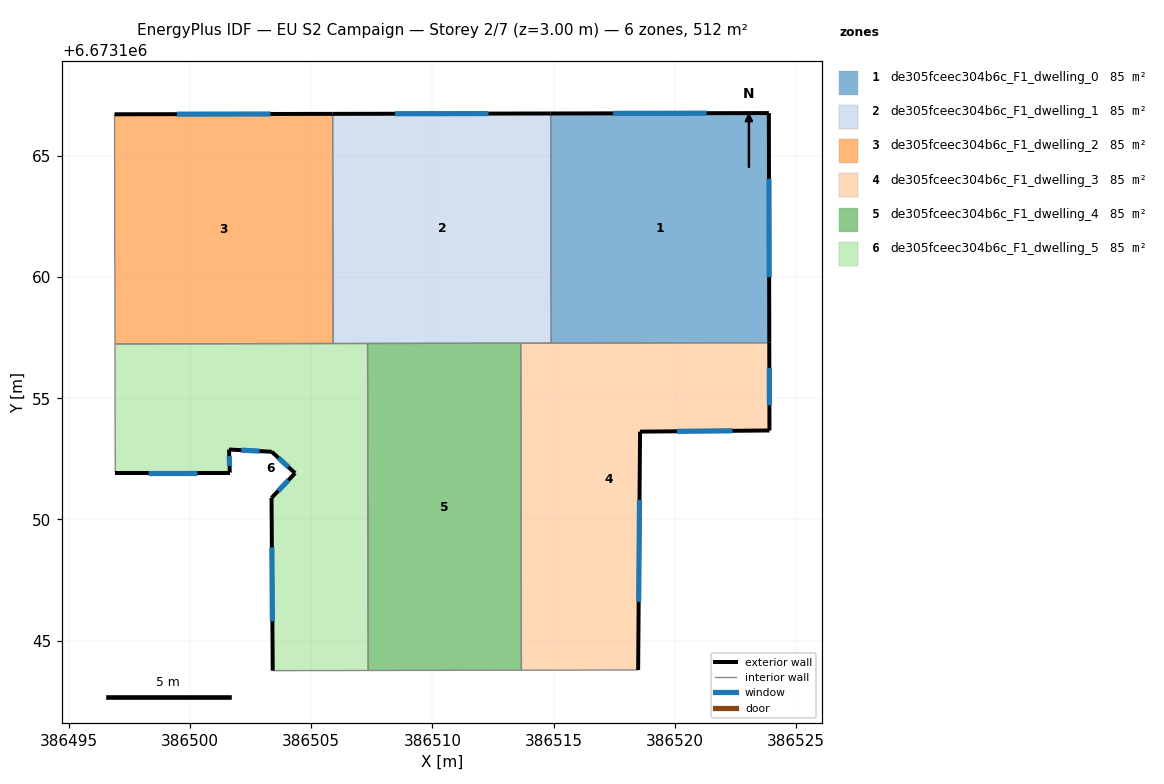
=== STOREY PLAN SPEC (per zone: floor XY polygon, exterior-wall plan segments, windows/doors) ===
zone 1: de305fceec304b6c_F1_dwelling_0  (85.2 m²)
  floor: (386523.88, 6673166.77) (386523.90, 6673157.29) (386514.90, 6673157.28) (386514.88, 6673166.75)
  exterior wall: (386523.88, 6673166.77) – (386514.88, 6673166.75)  [9.0 m]
    window: (386521.31, 6673166.76) – (386517.45, 6673166.75)  [5.0 m²]
  exterior wall: (386523.90, 6673157.29) – (386523.88, 6673166.77)  [9.5 m]
    window: (386523.89, 6673160.00) – (386523.88, 6673164.06)  [5.2 m²]
  interior walls: 2
zone 2: de305fceec304b6c_F1_dwelling_1  (85.3 m²)
  floor: (386514.88, 6673166.75) (386514.90, 6673157.28) (386505.90, 6673157.26) (386505.88, 6673166.73)
  exterior wall: (386514.88, 6673166.75) – (386505.88, 6673166.73)  [9.0 m]
    window: (386512.31, 6673166.74) – (386508.45, 6673166.74)  [5.0 m²]
  interior walls: 5
zone 3: de305fceec304b6c_F1_dwelling_2  (85.2 m²)
  floor: (386505.88, 6673166.73) (386505.90, 6673157.26) (386496.90, 6673157.24) (386496.89, 6673166.72)
  exterior wall: (386505.88, 6673166.73) – (386496.89, 6673166.72)  [9.0 m]
    window: (386503.31, 6673166.73) – (386499.46, 6673166.72)  [5.0 m²]
  interior walls: 3
zone 4: de305fceec304b6c_F1_dwelling_3  (85.3 m²)
  floor: (386523.90, 6673157.29) (386523.90, 6673153.67) (386518.57, 6673153.62) (386518.49, 6673143.79) (386513.67, 6673143.78) (386513.65, 6673157.27)
  exterior wall: (386518.49, 6673143.79) – (386518.57, 6673153.62)  [9.8 m]
    window: (386518.51, 6673146.60) – (386518.54, 6673150.81)  [5.4 m²]
  exterior wall: (386523.90, 6673153.67) – (386523.90, 6673157.29)  [3.6 m]
    window: (386523.90, 6673154.71) – (386523.90, 6673156.26)  [2.0 m²]
  exterior wall: (386518.57, 6673153.62) – (386523.90, 6673153.67)  [5.3 m]
    window: (386520.09, 6673153.64) – (386522.38, 6673153.66)  [2.9 m²]
  interior walls: 4
zone 5: de305fceec304b6c_F1_dwelling_4  (85.3 m²)
  floor: (386513.65, 6673157.27) (386513.67, 6673143.78) (386507.35, 6673143.77) (386507.33, 6673157.26)
  interior walls: 4
zone 6: de305fceec304b6c_F1_dwelling_5  (85.2 m²)
  floor: (386507.33, 6673157.26) (386507.35, 6673143.77) (386503.41, 6673143.76) (386503.36, 6673150.89) (386504.33, 6673151.91) (386503.37, 6673152.79) (386501.61, 6673152.89) (386501.64, 6673151.93) (386496.91, 6673151.93) (386496.90, 6673157.24)
  exterior wall: (386496.91, 6673151.93) – (386501.64, 6673151.93)  [4.7 m]
    window: (386498.26, 6673151.93) – (386500.29, 6673151.93)  [2.6 m²]
  exterior wall: (386503.36, 6673150.89) – (386503.41, 6673143.76)  [7.1 m]
    window: (386503.38, 6673148.85) – (386503.40, 6673145.80)  [3.9 m²]
  exterior wall: (386504.33, 6673151.91) – (386503.36, 6673150.89)  [1.4 m]
    window: (386504.06, 6673151.62) – (386503.64, 6673151.18)  [0.8 m²]
  exterior wall: (386503.37, 6673152.79) – (386504.33, 6673151.91)  [1.3 m]
    window: (386503.65, 6673152.54) – (386504.06, 6673152.16)  [0.7 m²]
  exterior wall: (386501.61, 6673152.89) – (386503.37, 6673152.79)  [1.8 m]
    window: (386502.11, 6673152.86) – (386502.87, 6673152.82)  [1.0 m²]
  exterior wall: (386501.64, 6673151.93) – (386501.61, 6673152.89)  [1.0 m]
    window: (386501.63, 6673152.21) – (386501.62, 6673152.61)  [0.5 m²]
  interior walls: 5

=== DERIVED (storey summary) ===
Building: EU S2 Campaign
Storey: 2 of 7  (floor level z = 3.00 m)
Storey gross floor area: 511.5 m²
Zones on this storey: 6
  - de305fceec304b6c_F1_dwelling_0: floor 85.2 m²; exterior wall 18.5 m (55.4 m²); 2 window(s) 10.2 m²; WWR 18.4%
  - de305fceec304b6c_F1_dwelling_1: floor 85.3 m²; exterior wall 9.0 m (27.0 m²); 1 window(s) 5.0 m²; WWR 18.4%
  - de305fceec304b6c_F1_dwelling_2: floor 85.2 m²; exterior wall 9.0 m (27.0 m²); 1 window(s) 5.0 m²; WWR 18.4%
  - de305fceec304b6c_F1_dwelling_3: floor 85.3 m²; exterior wall 18.8 m (56.4 m²); 3 window(s) 10.4 m²; WWR 18.4%
  - de305fceec304b6c_F1_dwelling_4: floor 85.3 m²
  - de305fceec304b6c_F1_dwelling_5: floor 85.2 m²; exterior wall 17.3 m (51.9 m²); 6 window(s) 9.5 m²; WWR 18.4%
Zone adjacency (shared interzone walls):
  - de305fceec304b6c_F1_dwelling_0 ↔ de305fceec304b6c_F1_dwelling_1
  - de305fceec304b6c_F1_dwelling_0 ↔ de305fceec304b6c_F1_dwelling_3
  - de305fceec304b6c_F1_dwelling_1 ↔ de305fceec304b6c_F1_dwelling_2
  - de305fceec304b6c_F1_dwelling_1 ↔ de305fceec304b6c_F1_dwelling_3
  - de305fceec304b6c_F1_dwelling_1 ↔ de305fceec304b6c_F1_dwelling_4
  - de305fceec304b6c_F1_dwelling_1 ↔ de305fceec304b6c_F1_dwelling_5
  - de305fceec304b6c_F1_dwelling_2 ↔ de305fceec304b6c_F1_dwelling_5
  - de305fceec304b6c_F1_dwelling_3 ↔ de305fceec304b6c_F1_dwelling_4
  - de305fceec304b6c_F1_dwelling_4 ↔ de305fceec304b6c_F1_dwelling_5